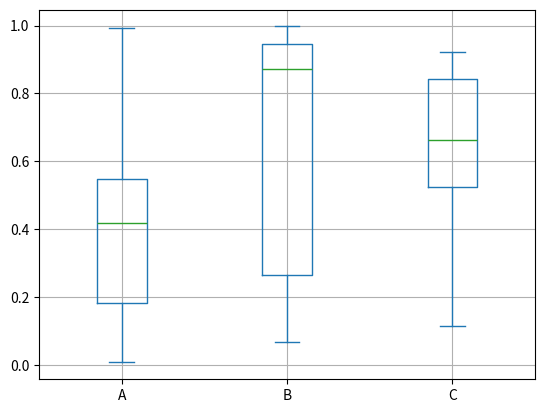

This chart was generated by the following Python code:
import pandas as pd
import numpy as np
from matplotlib import pyplot as plt
df = pd.DataFrame(np.random.rand(7,3), columns=['A', 'B', 'C'])
df.plot.box(grid=True)#makes grid appear
plt.show()
